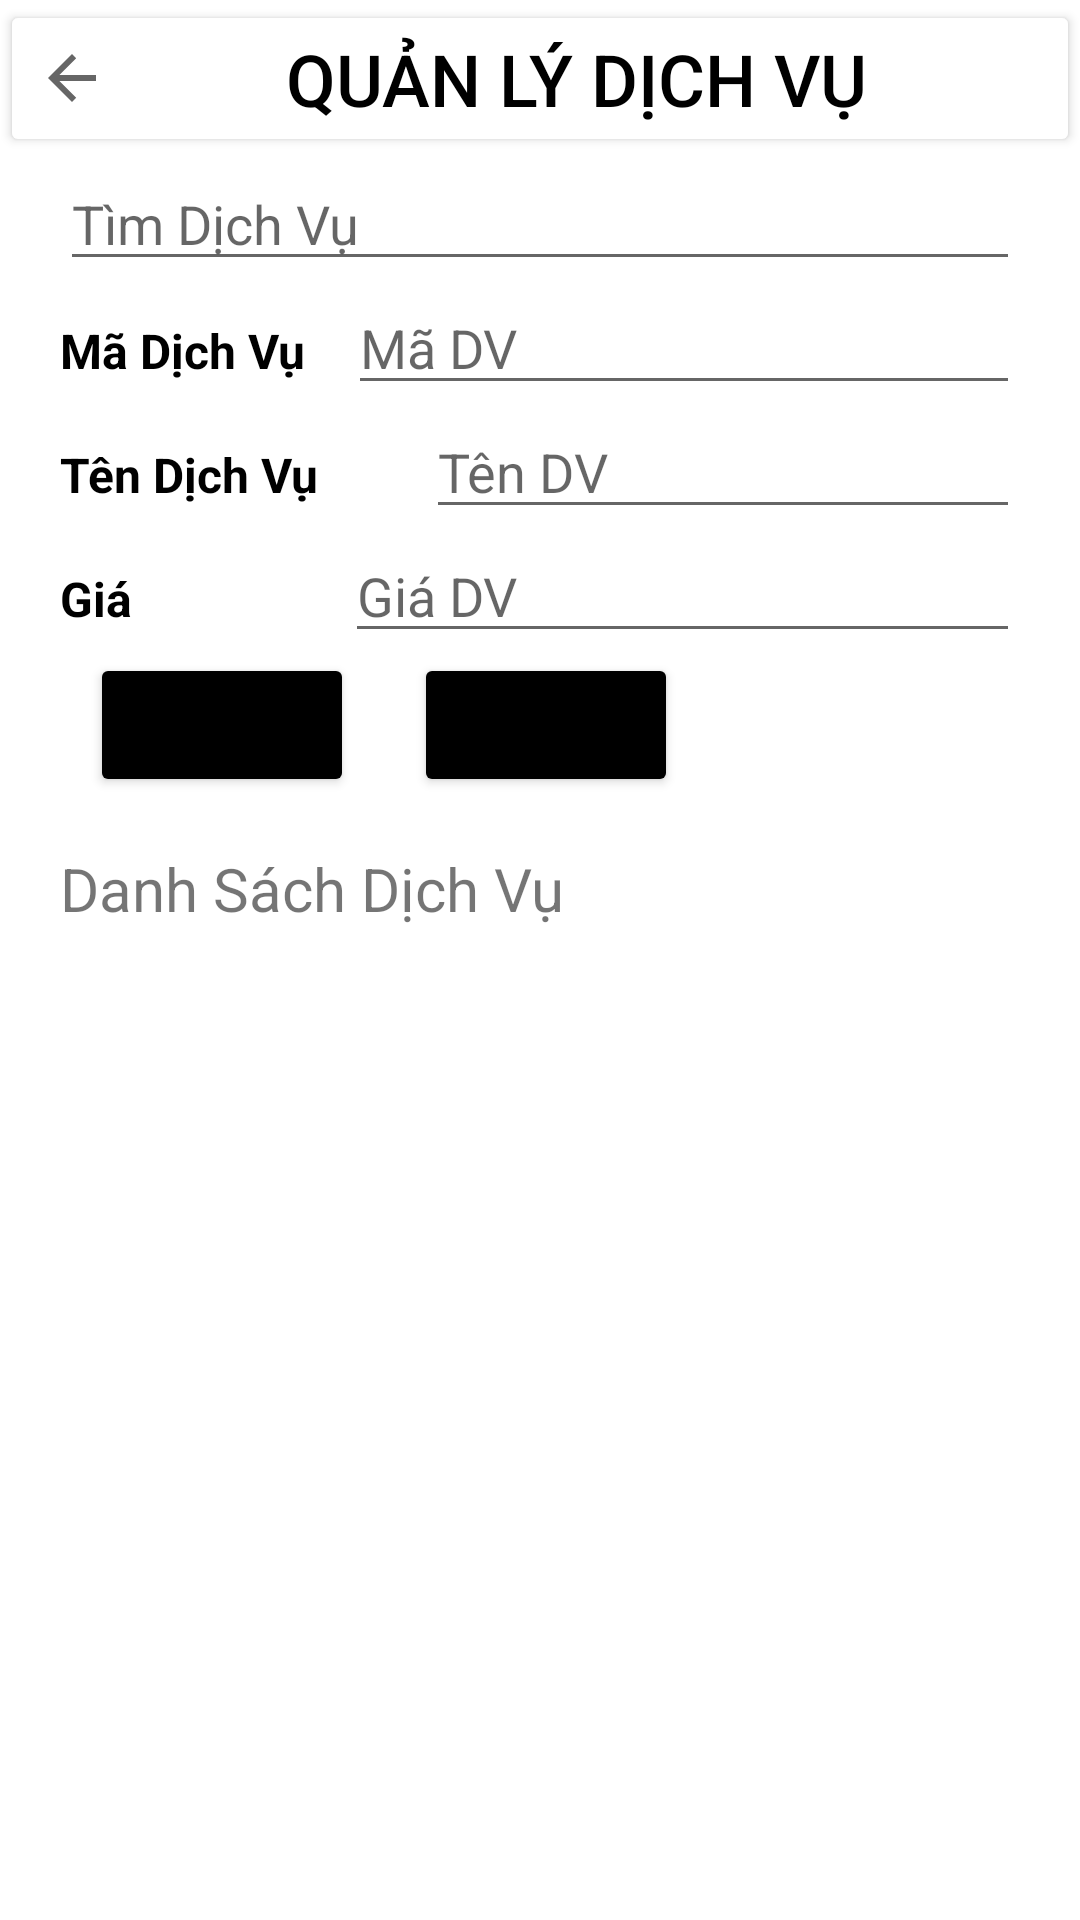

This screen was rendered from an Android layout file. Write that file and the resources it references.
<!-- AndroidManifest.xml: application theme Theme.QuanLyKhachSan.NoActionBar -->
<!-- res/layout/activity_qldich_vu.xml -->
<?xml version="1.0" encoding="utf-8"?>
<LinearLayout xmlns:android="http://schemas.android.com/apk/res/android"
    xmlns:app="http://schemas.android.com/apk/res-auto"
    xmlns:tools="http://schemas.android.com/tools"
    android:layout_width="match_parent"
    android:layout_height="match_parent"
    android:orientation="vertical"
    tools:context=".View_Host.QLDichVuActivity">

    <LinearLayout
        android:layout_width="match_parent"
        android:layout_height="wrap_content"
        android:orientation="horizontal">

        <Button
            android:id="@+id/btnBackToHome"
            android:layout_width="wrap_content"
            android:layout_height="wrap_content"
            android:layout_weight="1"
            android:backgroundTint="@color/white"
            android:drawableLeft="?attr/homeAsUpIndicator"
            android:text="Quản Lý Dịch Vụ"
            android:textColor="@color/black"
            android:textSize="24sp" />

    </LinearLayout>

    <EditText
        android:id="@+id/etSearch"
        android:layout_width="match_parent"
        android:layout_height="wrap_content"
        android:layout_marginLeft="20dp"
        android:layout_marginRight="20dp"
        android:drawableLeft="@drawable/search"
        android:ems="10"
        android:hint="Tìm Dịch Vụ"
        android:inputType="text" />

    <LinearLayout
        android:layout_width="match_parent"
        android:layout_height="wrap_content"
        android:layout_marginLeft="20dp"
        android:layout_marginRight="20dp"
        android:orientation="horizontal">

        <TextView
            android:id="@+id/textVew37"
            android:layout_width="wrap_content"
            android:layout_height="wrap_content"
            android:layout_weight="1"
            android:text="Mã Dịch Vụ"
            android:textColor="@color/black"
            android:textSize="16sp"
            android:textStyle="bold" />

        <EditText
            android:id="@+id/etMadv"
            android:layout_width="wrap_content"
            android:layout_height="wrap_content"
            android:layout_weight="1"
            android:ems="10"
            android:hint="Mã DV"
            android:inputType="text" />
    </LinearLayout>

    <LinearLayout
        android:layout_width="match_parent"
        android:layout_height="wrap_content"
        android:layout_marginLeft="20dp"
        android:layout_marginRight="20dp"
        android:orientation="horizontal">

        <TextView
            android:id="@+id/textiew38"
            android:layout_width="122dp"
            android:layout_height="wrap_content"
            android:text="Tên Dịch Vụ"
            android:textColor="@color/black"
            android:textSize="16sp"
            android:textStyle="bold" />

        <EditText
            android:id="@+id/etTendv"
            android:layout_width="wrap_content"
            android:layout_height="wrap_content"
            android:layout_weight="1"
            android:ems="10"
            android:hint="Tên DV"
            android:inputType="text" />

    </LinearLayout>

    <LinearLayout
        android:layout_width="match_parent"
        android:layout_height="wrap_content"
        android:layout_marginLeft="20dp"
        android:layout_marginRight="20dp"
        android:orientation="horizontal">

        <TextView
            android:id="@+id/textVew39"
            android:layout_width="80dp"
            android:layout_height="wrap_content"
            android:layout_weight="1"
            android:text="Giá"
            android:textColor="@color/black"
            android:textSize="16sp"
            android:textStyle="bold" />

        <EditText
            android:id="@+id/etGiaDV"
            android:layout_width="wrap_content"
            android:layout_height="wrap_content"
            android:layout_weight="1"
            android:ems="10"
            android:hint="Giá DV"
            android:inputType="text" />

    </LinearLayout>

    <LinearLayout
        android:layout_width="match_parent"
        android:layout_height="wrap_content"
        android:layout_marginLeft="20dp"
        android:layout_marginRight="20dp"
        android:orientation="horizontal">

        <Button
            android:id="@+id/btnLuu"
            android:layout_width="wrap_content"
            android:layout_height="wrap_content"
            android:layout_marginLeft="10dp"
            android:layout_marginRight="10dp"
            android:backgroundTint="@color/black"
            android:text="Lưu"
            android:textSize="16sp" />

        <Button
            android:id="@+id/btnXoa"
            android:layout_width="wrap_content"
            android:layout_height="wrap_content"
            android:layout_marginLeft="10dp"
            android:layout_marginRight="10dp"
            android:backgroundTint="@color/black"
            android:text="Xóa"
            android:textSize="16sp" />
    </LinearLayout>

    <LinearLayout
        android:layout_width="match_parent"
        android:layout_height="wrap_content"
        android:layout_marginLeft="20dp"
        android:layout_marginRight="20dp"
        android:orientation="horizontal">

    </LinearLayout>

    <TextView
        android:id="@+id/textView4"
        android:layout_width="match_parent"
        android:layout_height="44dp"
        android:layout_marginLeft="20dp"
        android:layout_marginRight="20dp"
        android:gravity="bottom"
        android:text="Danh Sách Dịch Vụ"
        android:textSize="20sp" />

    <ListView
        android:id="@+id/lvDSDichVu"
        android:layout_width="match_parent"
        android:layout_height="match_parent"
        android:layout_marginLeft="20dp"
        android:layout_marginRight="20dp" />

</LinearLayout>
<!-- resources referenced by this layout -->
<resources>
  <color name="black">#FF000000</color>
  <color name="white">#FFFFFFFF</color>
  <style name="Theme.QuanLyKhachSan.NoActionBar">
          <item name="windowActionBar">false</item>
          <item name="windowNoTitle">true</item>
      </style>
</resources>
